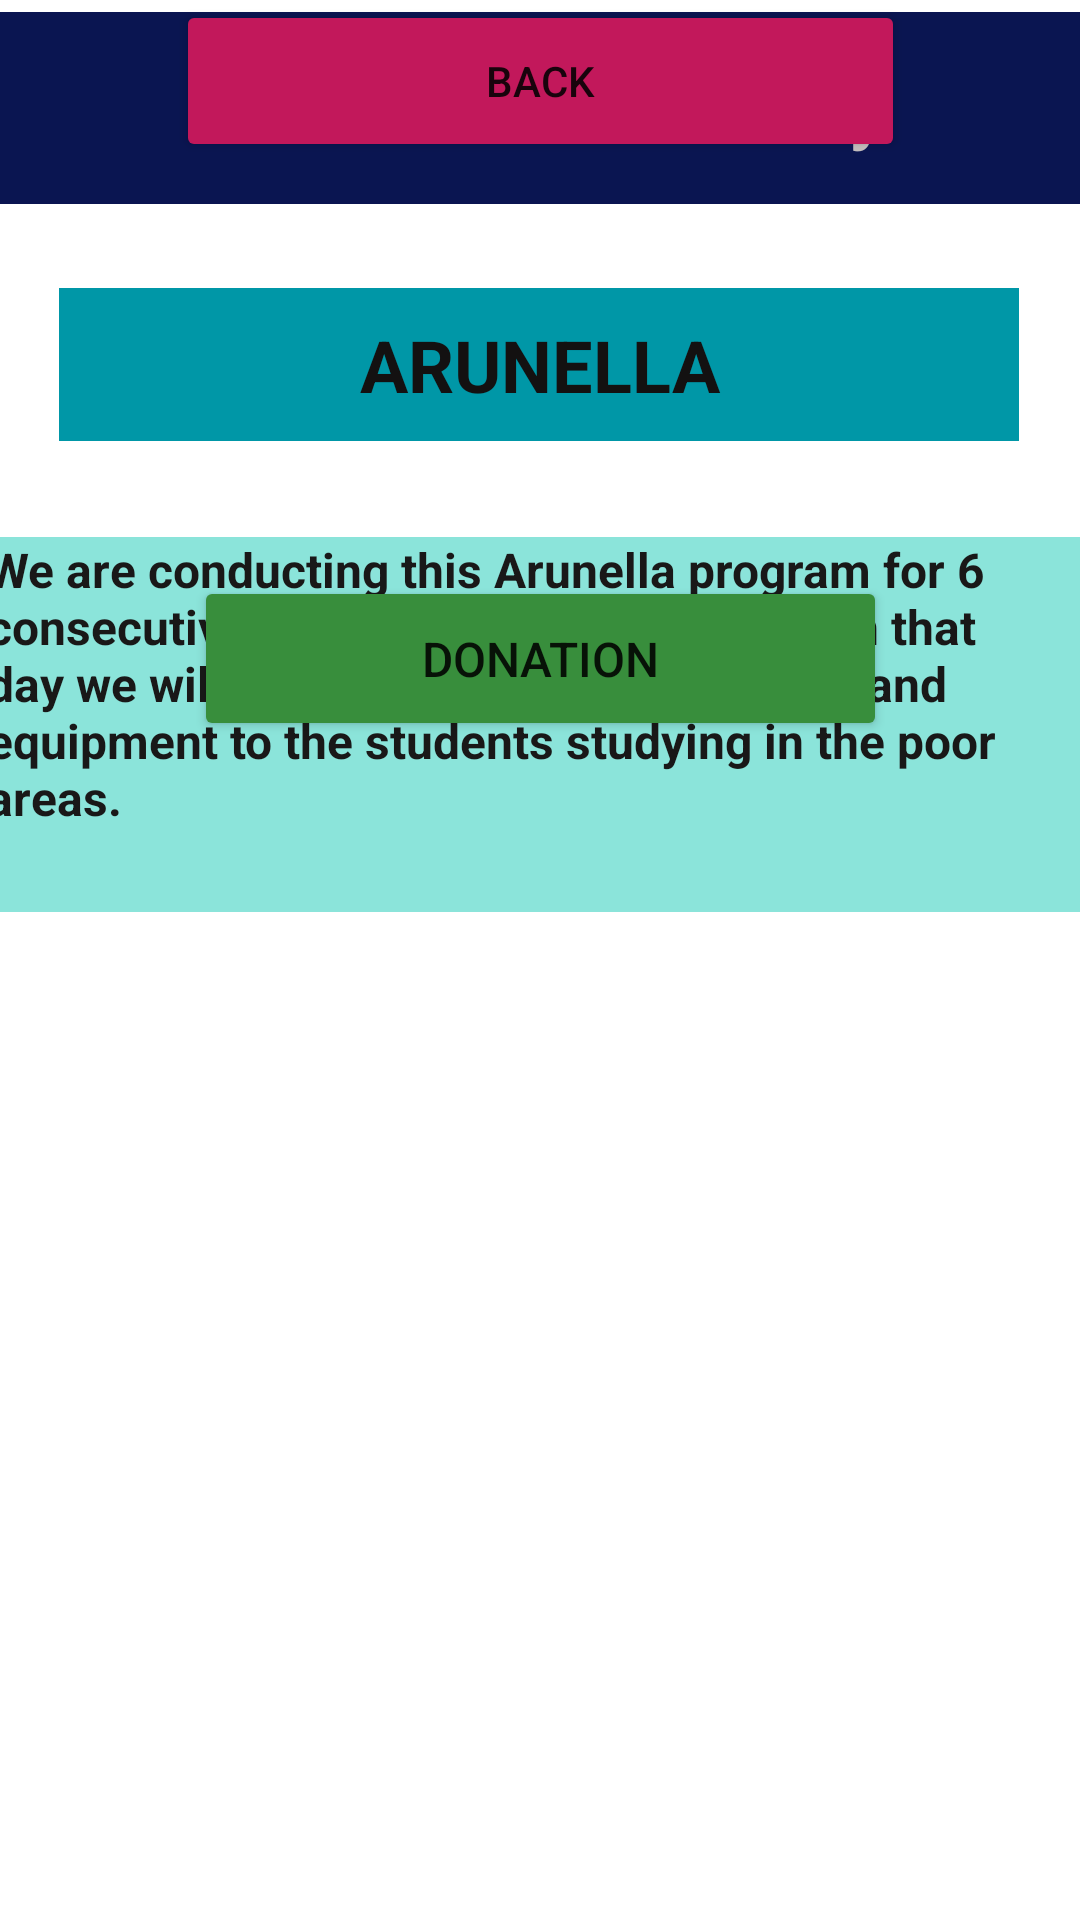

Reconstruct the res/layout file that produces this screen, plus the resources it refers to.
<!-- AndroidManifest.xml: application theme Theme.MADProject -->
<!-- res/layout/fragment_select_charity.xml -->
<?xml version="1.0" encoding="utf-8"?>
<androidx.constraintlayout.widget.ConstraintLayout xmlns:android="http://schemas.android.com/apk/res/android"
    xmlns:app="http://schemas.android.com/apk/res-auto"
    xmlns:tools="http://schemas.android.com/tools"
    android:layout_width="match_parent"
    android:layout_height="match_parent"
    tools:context=".select_charity">


    <TextView
        android:id="@+id/textView6"
        android:layout_width="413dp"
        android:layout_height="64dp"
        android:layout_marginTop="4dp"
        android:background="#0A1551"
        android:gravity="center|center_horizontal|center_vertical"
        android:text="@string/text_selected_charity"
        android:textColor="#C5BFBF"
        android:textSize="24sp"
        android:textStyle="bold"
        app:layout_constraintEnd_toEndOf="parent"
        app:layout_constraintHorizontal_bias="0.0"
        app:layout_constraintStart_toStartOf="parent"
        app:layout_constraintTop_toTopOf="parent" />

    <TextView
        android:id="@+id/textView7"
        android:layout_width="320dp"
        android:layout_height="51dp"
        android:layout_marginTop="28dp"
        android:background="#0097A7"
        android:gravity="center|center_horizontal|center_vertical"
        android:text="@string/text_charity_name"
        android:textColor="#131111"
        android:textSize="24sp"
        android:textStyle="bold"
        app:layout_constraintEnd_toEndOf="parent"
        app:layout_constraintHorizontal_bias="0.494"
        app:layout_constraintStart_toStartOf="parent"
        app:layout_constraintTop_toBottomOf="@+id/textView6" />

    <TextView
        android:id="@+id/textView8"
        android:layout_width="370dp"
        android:layout_height="125dp"
        android:layout_marginTop="32dp"
        android:background="#8BE4DA"
        android:text="@string/text_discrip"
        android:textColor="#191818"
        android:textSize="16sp"
        android:textStyle="bold"
        app:layout_constraintEnd_toEndOf="parent"
        app:layout_constraintHorizontal_bias="0.487"
        app:layout_constraintStart_toStartOf="parent"
        app:layout_constraintTop_toBottomOf="@+id/textView7" />

    <ImageView
        android:id="@+id/imageView"
        android:layout_width="411dp"
        android:layout_height="135dp"
        android:src="@drawable/download"
        app:layout_constraintEnd_toEndOf="parent"
        app:layout_constraintStart_toStartOf="parent"
        app:layout_constraintTop_toBottomOf="@+id/textView8" />

    <Button
        android:id="@+id/button6"
        android:layout_width="243dp"
        android:layout_height="54dp"
        android:backgroundTint="#C2185B"
        android:text="@string/btn_back"
        app:layout_constraintEnd_toEndOf="parent"
        app:layout_constraintStart_toStartOf="parent"
        tools:layout_editor_absoluteY="594dp" />

    <Button
        android:id="@+id/button9"
        android:layout_width="231dp"
        android:layout_height="55dp"
        android:backgroundTint="#388E3C"
        android:text="@string/btn_donate"
        android:textSize="16sp"
        app:layout_constraintBottom_toTopOf="@+id/button6"
        app:layout_constraintEnd_toEndOf="parent"
        app:layout_constraintStart_toStartOf="parent"
        app:layout_constraintTop_toBottomOf="@+id/imageView" />

</androidx.constraintlayout.widget.ConstraintLayout>
<!-- resources referenced by this layout -->
<resources>
  <string name="btn_back">BACK</string>
  <string name="btn_donate">DONATION</string>
  <string name="text_charity_name">ARUNELLA</string>
  <string name="text_discrip">We are conducting this Arunella program for 6 consecutive years on October 1st, and on that day we will provide the necessary books and equipment to the students studying in the poor areas.</string>
  <string name="text_selected_charity">Selected Charity</string>
  <style name="Theme.MADProject" parent="Theme.MaterialComponents.DayNight.NoActionBar">
  
      </style>
</resources>
